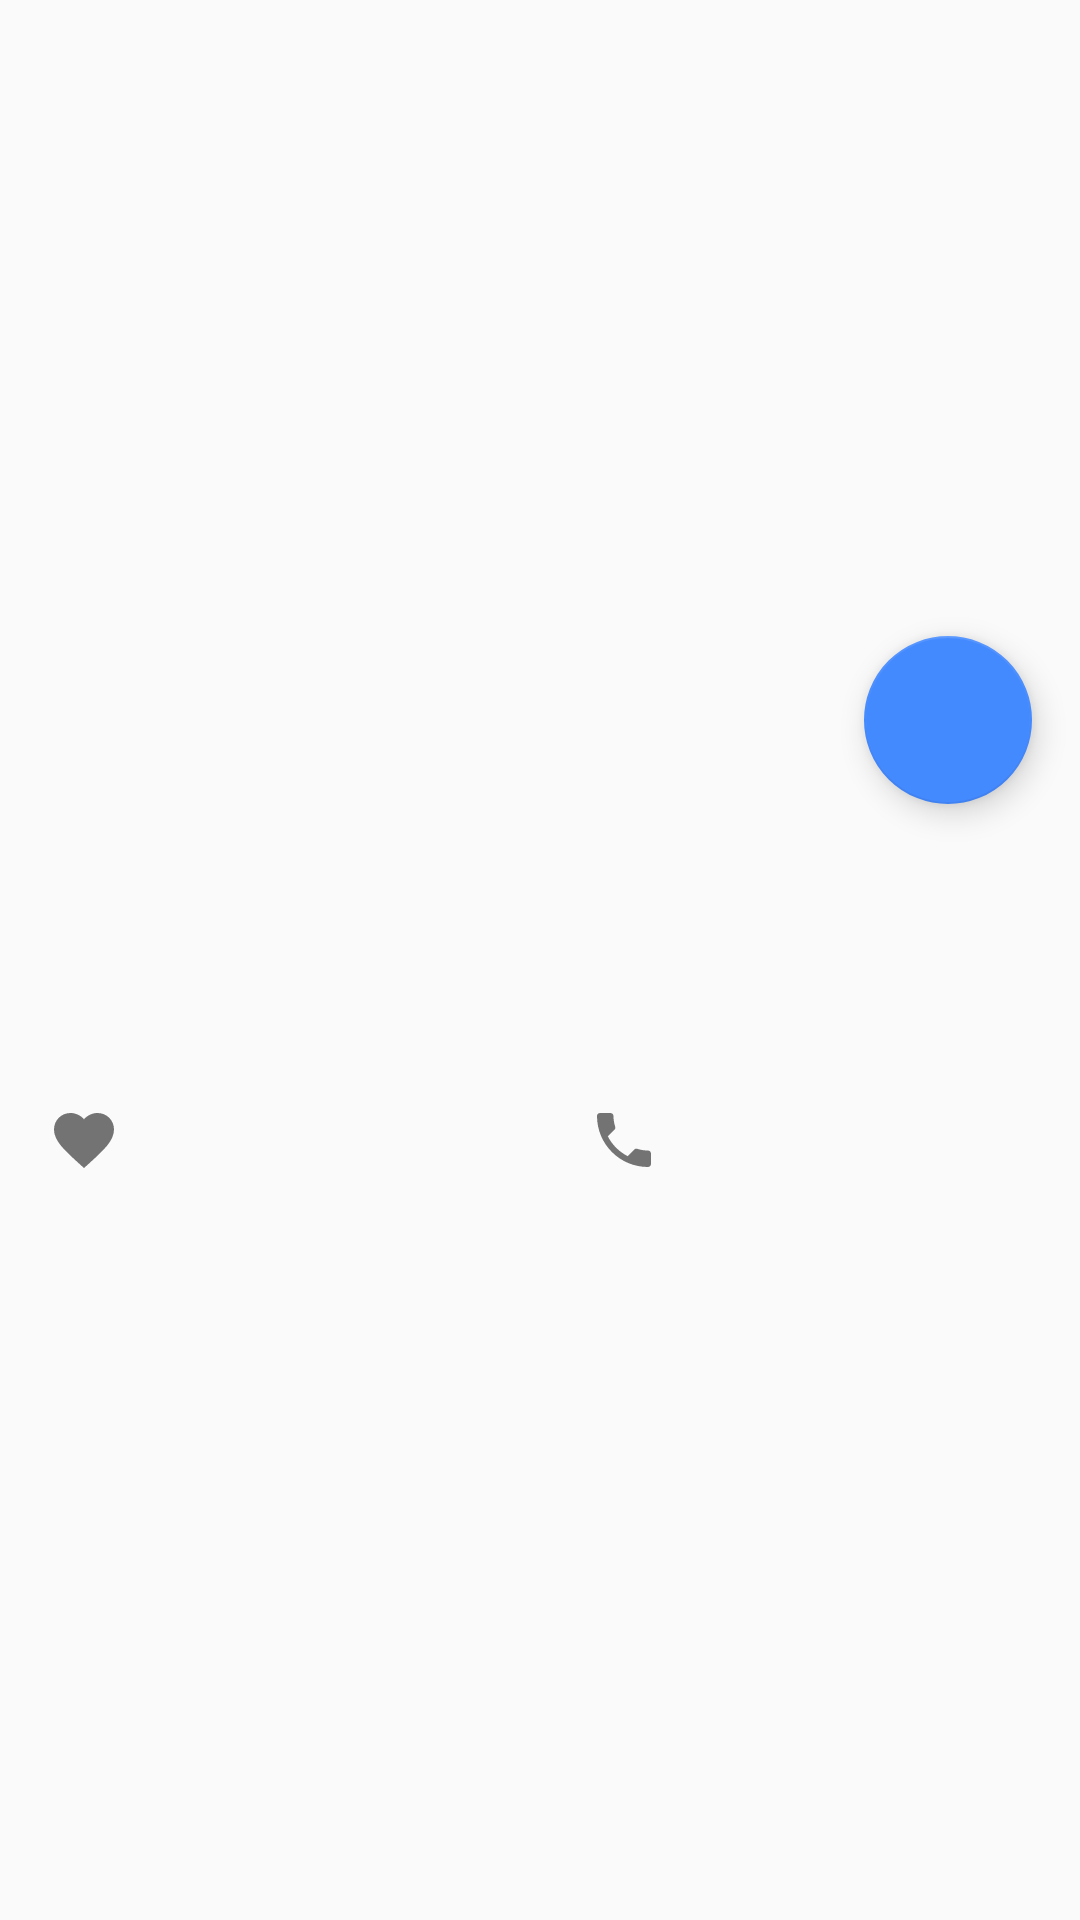

This screen was rendered from an Android layout file. Write that file and the resources it references.
<!-- AndroidManifest.xml: application theme AppTheme -->
<!-- res/layout/fragment_meme_detail.xml -->
<android.support.design.widget.CoordinatorLayout xmlns:android="http://schemas.android.com/apk/res/android"
    xmlns:tools="http://schemas.android.com/tools"
    android:layout_width="match_parent"
    android:layout_height="match_parent"
    xmlns:app="http://schemas.android.com/apk/res-auto">

    <LinearLayout
        android:layout_width="match_parent"
        android:layout_height="match_parent"
        android:orientation="vertical"
        tools:context="com.tumoji.tumoji.memes.view.MemeDetailFragment">

        <ImageView
            android:id="@+id/meme_hd_image"
            android:layout_width="match_parent"
            android:layout_height="240dp"
            android:scaleType="fitCenter"/>

        <TextView
            style="@style/TextAppearance.AppCompat.Title"
            android:id="@+id/meme_name_text"
            android:layout_width="match_parent"
            android:layout_height="56dp"
            android:paddingStart="@dimen/activity_horizontal_margin"
            android:paddingEnd="@dimen/activity_horizontal_margin"
            android:gravity="center_vertical"/>

        <android.support.v7.widget.RecyclerView
            android:id="@+id/uploader_and_tags_recycler_view"
            android:layout_width="match_parent"
            android:layout_height="48dp"
            android:paddingStart="@dimen/activity_horizontal_margin"
            android:clipToPadding="false"
            tools:ignore="RtlSymmetry" />

        <LinearLayout
            android:layout_width="match_parent"
            android:layout_height="72dp"
            android:orientation="horizontal"
            android:baselineAligned="false">

            <RelativeLayout
                android:id="@+id/like_button_layout"
                android:layout_width="0dp"
                android:layout_height="match_parent"
                android:layout_weight="1"
                android:clickable="true"
                android:background="?attr/selectableItemBackground">

                <ImageView
                    android:id="@+id/like_icon_image"
                    android:layout_width="24dp"
                    android:layout_height="24dp"
                    android:layout_centerVertical="true"
                    android:layout_marginStart="@dimen/activity_horizontal_margin"
                    android:src="@drawable/ic_unliked_black_24dp"/>

                <TextView
                    style="@style/TextAppearance.AppCompat.Subhead"
                    android:id="@+id/like_title_text"
                    android:layout_width="match_parent"
                    android:layout_height="wrap_content"
                    android:layout_alignParentTop="true"
                    android:layout_marginTop="18dp"
                    android:paddingStart="72dp"
                    android:paddingEnd="16dp"/>

                <TextView
                    style="@style/TextAppearance.AppCompat.Body1"
                    android:id="@+id/like_count_text"
                    android:layout_width="match_parent"
                    android:layout_height="wrap_content"
                    android:layout_alignParentBottom="true"
                    android:layout_marginBottom="18dp"
                    android:paddingStart="72dp"
                    android:paddingEnd="16dp"/>

            </RelativeLayout>

            <RelativeLayout
                android:id="@+id/report_button_layout"
                android:layout_width="0dp"
                android:layout_height="match_parent"
                android:layout_weight="1"
                android:clickable="true"
                android:background="?attr/selectableItemBackground">

                <ImageView
                    android:id="@+id/report_icon_text"
                    android:layout_width="24dp"
                    android:layout_height="24dp"
                    android:layout_centerVertical="true"
                    android:layout_marginStart="@dimen/activity_horizontal_margin"
                    android:src="@drawable/ic_unreported_black_24dp"/>

                <TextView
                    style="@style/TextAppearance.AppCompat.Subhead"
                    android:id="@+id/report_title_text"
                    android:layout_width="match_parent"
                    android:layout_height="wrap_content"
                    android:layout_alignParentTop="true"
                    android:layout_marginTop="18dp"
                    android:paddingStart="72dp"
                    android:paddingEnd="16dp"/>

                <TextView
                    style="@style/TextAppearance.AppCompat.Body1"
                    android:id="@+id/report_count_text"
                    android:layout_width="match_parent"
                    android:layout_height="wrap_content"
                    android:layout_alignParentBottom="true"
                    android:layout_marginBottom="18dp"
                    android:paddingStart="72dp"
                    android:paddingEnd="16dp"/>

            </RelativeLayout>

        </LinearLayout>

    </LinearLayout>

    <android.support.design.widget.FloatingActionButton
        android:id="@+id/save_button"
        android:layout_width="wrap_content"
        android:layout_height="wrap_content"
        android:layout_margin="@dimen/activity_horizontal_margin"
        android:src="@drawable/ic_save_black_24dp"
        android:tint="@color/white"
        app:fabSize="normal"
        app:layout_anchor="@id/meme_hd_image"
        app:layout_anchorGravity="end|bottom"/>

</android.support.design.widget.CoordinatorLayout>
<!-- resources referenced by this layout -->
<resources>
  <color name="white">#FFFFFF</color>
  <dimen name="activity_horizontal_margin">16dp</dimen>
  <!-- drawable ic_unliked_black_24dp (drawable) -->
  <vector xmlns:android="http://schemas.android.com/apk/res/android"
          android:width="24dp"
          android:height="24dp"
          android:viewportWidth="24.0"
          android:viewportHeight="24.0">
      <path
          android:fillColor="@color/black54"
          android:pathData="M12,21.35l-1.45,-1.32C5.4,15.36 2,12.28 2,8.5 2,5.42 4.42,3 7.5,3c1.74,0 3.41,0.81 4.5,2.09C13.09,3.81 14.76,3 16.5,3 19.58,3 22,5.42 22,8.5c0,3.78 -3.4,6.86 -8.55,11.54L12,21.35z"/>
  </vector>
  <!-- drawable ic_unreported_black_24dp (drawable) -->
  <vector xmlns:android="http://schemas.android.com/apk/res/android"
          android:width="24dp"
          android:height="24dp"
          android:viewportWidth="24.0"
          android:viewportHeight="24.0">
      <path
          android:fillColor="@color/black54"
          android:pathData="M6.62,10.79c1.44,2.83 3.76,5.14 6.59,6.59l2.2,-2.2c0.27,-0.27 0.67,-0.36 1.02,-0.24 1.12,0.37 2.33,0.57 3.57,0.57 0.55,0 1,0.45 1,1V20c0,0.55 -0.45,1 -1,1 -9.39,0 -17,-7.61 -17,-17 0,-0.55 0.45,-1 1,-1h3.5c0.55,0 1,0.45 1,1 0,1.25 0.2,2.45 0.57,3.57 0.11,0.35 0.03,0.74 -0.25,1.02l-2.2,2.2z"/>
  </vector>
  <style name="AppTheme" parent="Theme.AppCompat.Light.DarkActionBar">
          
          <item name="colorPrimary">@color/colorPrimary</item>
          <item name="colorPrimaryDark">@color/colorPrimaryDark</item>
          <item name="colorAccent">@color/colorAccent</item>
      </style>
  <color name="black54">#8A000000</color>
  <color name="colorPrimary">#FF5722</color>
  <color name="colorPrimaryDark">#E64A19</color>
  <color name="colorAccent">#448AFF</color>
</resources>
